Run: headless pygame with SDL's dummy video driver; simulated clock (each Clock.tick advances the game by its frame time, no real sleeping); random seed 0; keys injected as events and as key.get_pressed() state; no mouse input.
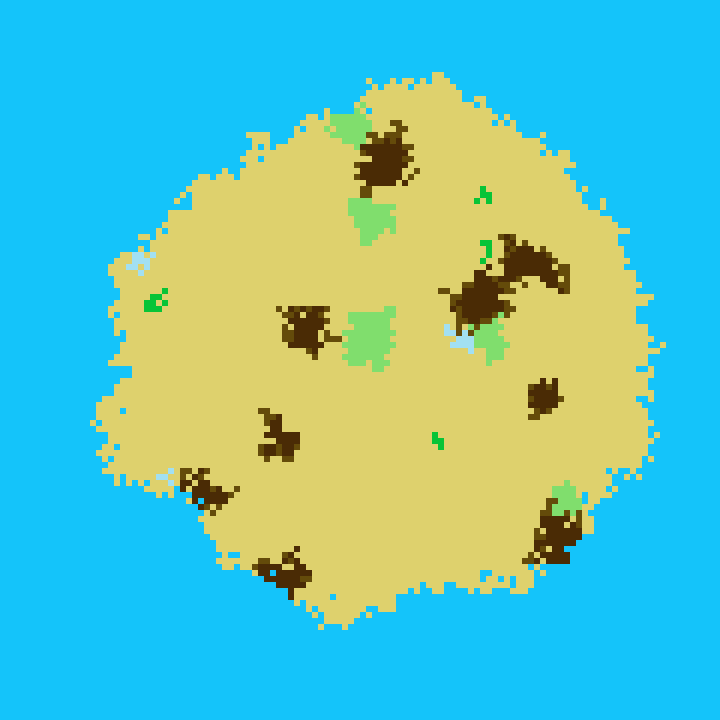
Frame 1 of 4 · flips 1–60 · no input
Frame 2 of 4 · flips 61–180 · tapped SPACE, RETURN · held RIGHT (→), D · screen unchanged from frame 1, image omitted
Frame 3 of 4 · flips 181–300 · held DOWN (↓), S · screen unchanged from frame 2, image omitted
Frame 4 of 4 · flips 301–420 · held LEFT (←), A, UP (↑), W · screen unchanged from frame 3, image omitted

The pygame program that drew these frames:

import random
import copy
import pygame
from pygame.locals import *
from pygame import Rect, Color

def init_board(width, height):
    return [[0 for _ in range(width)] for _ in range(height)]


def get_board_dimension(board):
    if len(board) == 0:
        return 0, 0
    return len(board[0]), len(board)


def copy_board(board):
    return copy.deepcopy(board)


def put_random_obstacles(board, what, number):
    width, height = get_board_dimension(board)
    for _ in range(number):
        while True:
            c, r = random.randrange(width), random.randrange(height)
            cell_content = board[r][c]
            if cell_content == 0:
                board[r][c] = what
                break


def print_board(board):
    width, height = get_board_dimension(board)
    print('-' * (width +2))
    for r, line in enumerate(board):
        print('|', end='')
        for cell in line:
            print(' ' if cell == 0 else cell, end='')
        print('|')
    print('-' * (width +2))


def is_inside_board(board, r, c):
    width, height = get_board_dimension(board)
    return c in range(width) and r in range(height)


def one_pass(board, what, threshold, to_what = ''):
    previous_board = copy_board(board)
    for r, line in enumerate(previous_board):
        for c, cell in enumerate(line):
            if cell == what:
                for h, v in ((i, j) for i in range(-1, 2) for j in range(-1, 2) if (i,j) != (0,0)):
                    around_r, around_c = r + v, c + h
                    if is_inside_board(board, around_r, around_c) and random.random() < threshold and board[around_r][around_c] == 0:
                        board[around_r][around_c] = what if to_what == '' else to_what


def multiple_pass(board, what, threshold, passes, to_what = ''):
    for _ in range(passes):
        one_pass(board, what, threshold, to_what)

def invert_board(board, fill):
    previous_board = copy_board(board)
    for r, line in enumerate(previous_board):
        for c, cell in enumerate(line):
            board[r][c] = fill if cell == 0 else 0


def fill_with(board, what):
    for r, line in enumerate(board):
        for c, cell in enumerate(line):
            if cell == 0:
                board[r][c] = what




width, height = 120, 120

a_board = init_board(width, height)

# Island shaped creation
a_board[height // 2][width // 2] = "X"
multiple_pass(a_board, "X", 0.08, int(min(height, width) / 1))
invert_board(a_board, "S")
print_board(a_board)

# Montagne
put_random_obstacles(a_board, "M", 10)
multiple_pass(a_board, "M", 0.10, 10)
print_board(a_board)

# Forêt jouxtant la montagne
multiple_pass(a_board, "M", 0.1, 1, "F")  # Départ à partir de la montagne
print_board(a_board)
multiple_pass(a_board, "F", 0.1, 2, "F")  # Etendre un peu
print_board(a_board)

# Bois
put_random_obstacles(a_board, "B", 4)
multiple_pass(a_board, "B", 0.2, 2)
print_board(a_board)

# Etangs
put_random_obstacles(a_board, "E", 3)
multiple_pass(a_board, "E", 0.3, 2)
print_board(a_board)

# Prairie
put_random_obstacles(a_board, "P", 6)
multiple_pass(a_board, "P", 0.3, 5)
print_board(a_board)

# Champs
fill_with(a_board, "C")
print_board(a_board)


def display_colored_board(screen, board, size_x, size_y):
    terrains = {
        "S": Color(20, 196, 250),            # "Mer"
        "E": Color(162, 224, 242),             # Etang
        "M": Color(74, 43,5),        # "Montagne"
        "F": Color(5, 74, 48),          # Forêt
        "B": Color(8,196, 55),         # Bois
        "P": Color(128, 222, 109),           # "Prairie",
        "C": Color(222, 209, 109),          # "Champs",
        "F": Color(100, 75, 10),        # Falaises
        "G": Color(252, 236, 88),       # Plage
    }
    width, height = get_board_dimension(board)
    f_x, f_y = int(size_x / width), int(size_y / height)
    for r, line in enumerate(board):
        for c, cell in enumerate(line):
            rect = Rect(c * f_x, r * f_y, f_x, f_y)
            pygame.draw.rect(screen, terrains[cell], rect)

pygame.init()
screen_size = 800
f = int(screen_size / max(width, height))
size_x, size_y = width * f, height * f
screen = pygame.display.set_mode((size_x, size_y))
pygame.display.set_caption('OnePyce terrain generator')
pygame.mouse.set_visible(0)

background = pygame.Surface(screen.get_size())
background = background.convert()
background.fill((250, 250, 250))
clock = pygame.time.Clock()
running = True
while running:
    for event in pygame.event.get():
        if event.type == QUIT:
            running = False
        elif event.type == KEYDOWN and event.key == K_ESCAPE:
            running = False
    screen.blit(background, (0, 0))
    display_colored_board(screen, a_board, size_x, size_y)
    pygame.display.flip()
    clock.tick(10)
